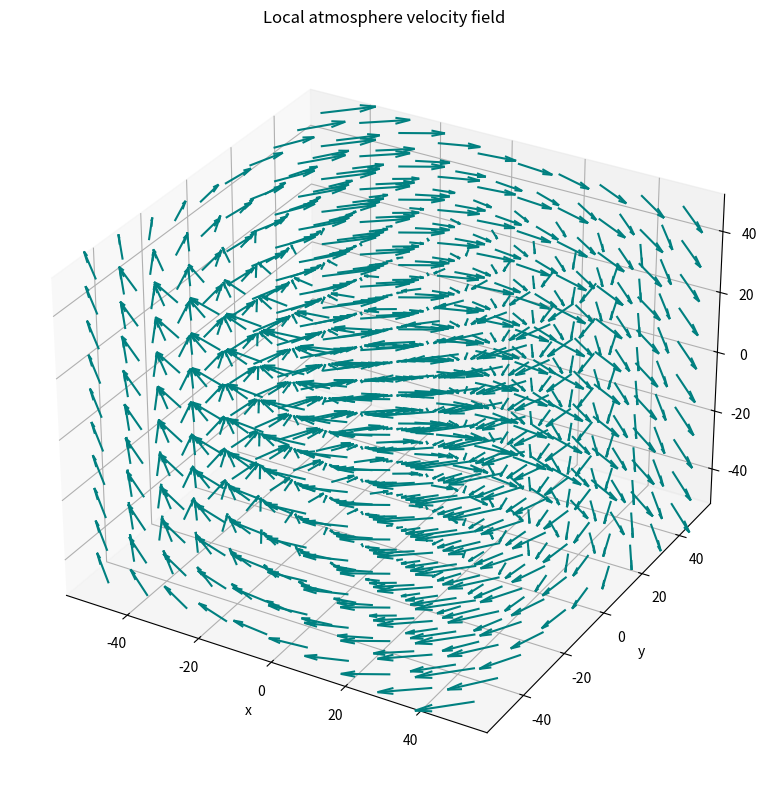

This chart was generated by the following Python code:
"""
Plot the 3D vector field defined by get_local_atmosphere_velocity_vector.
"""

import numpy as np
import matplotlib.pyplot as plt

# Angular speed used inside get_local_atmosphere_velocity_vector
w = 0.2


def get_local_atmosphere_velocity_vector(state_vector):
    r_vec = state_vector[0:2]

    v_vec = np.array([w*r_vec[1], -w*r_vec[0], 0])

    return v_vec


def build_field(extent=50, n_points=10):
    """Evaluate the velocity field on a regular 3D grid of points."""
    coords = np.linspace(-extent, extent, n_points)
    X, Y, Z = np.meshgrid(coords, coords, coords)

    U = np.zeros_like(X, dtype=float)
    V = np.zeros_like(Y, dtype=float)
    W = np.zeros_like(Z, dtype=float)

    it = np.nditer(X, flags=["multi_index"])
    for _ in it:
        idx = it.multi_index
        state_vector = np.array([X[idx], Y[idx], Z[idx]])
        vx, vy, vz = get_local_atmosphere_velocity_vector(state_vector)
        U[idx], V[idx], W[idx] = vx, vy, vz

    return X, Y, Z, U, V, W


def plot_field(X, Y, Z, U, V, W):
    fig = plt.figure(figsize=(8, 8))
    ax = fig.add_subplot(111, projection="3d")

    ax.quiver(X, Y, Z, U, V, W, color="teal")

    ax.set_xlabel("x")
    ax.set_ylabel("y")
    ax.set_zlabel("z")
    ax.set_title("Local atmosphere velocity field")

    plt.tight_layout()
    plt.savefig("atmosphere_velocity_field.png", dpi=150)
    plt.show()


if __name__ == "__main__":
    X, Y, Z, U, V, W = build_field(extent=50, n_points=10)
    plot_field(X, Y, Z, U, V, W)
